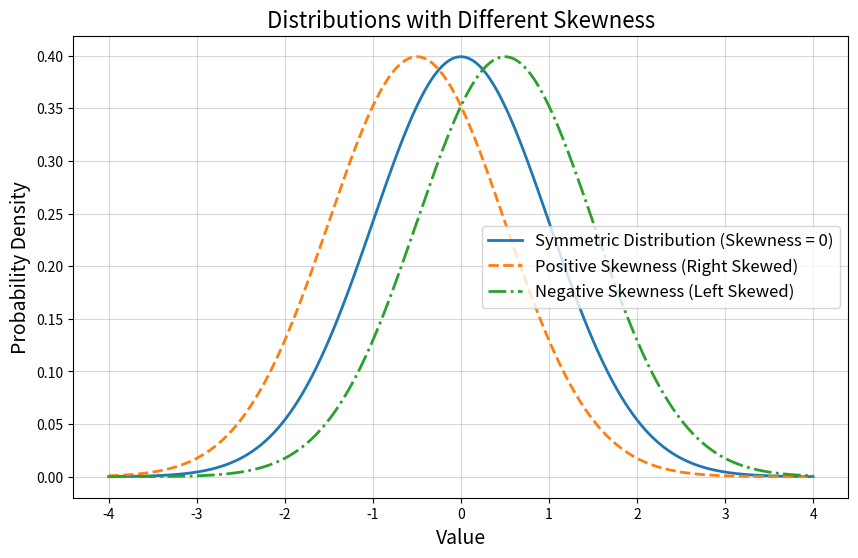

The script that saved this image:
import numpy as np
import matplotlib.pyplot as plt
from scipy.stats import norm

# Generate data for different skewness levels
x = np.linspace(-4, 4, 1000)

# Symmetric distribution (normal)
symmetric = norm.pdf(x, loc=0, scale=1)  # Normal distribution

# Positive skewness (right skewed)
positive_skew = norm.pdf(x, loc=-0.5, scale=1)

# Negative skewness (left skewed)
negative_skew = norm.pdf(x, loc=0.5, scale=1)

# Plot the distributions
plt.figure(figsize=(10, 6))
plt.plot(x, symmetric, label='Symmetric Distribution (Skewness = 0)', linewidth=2)
plt.plot(x, positive_skew, label='Positive Skewness (Right Skewed)', linestyle='--', linewidth=2)
plt.plot(x, negative_skew, label='Negative Skewness (Left Skewed)', linestyle='-.', linewidth=2)

plt.title('Distributions with Different Skewness', fontsize=16)
plt.xlabel('Value', fontsize=14)
plt.ylabel('Probability Density', fontsize=14)
plt.legend(fontsize=12)
plt.grid(alpha=0.5)
plt.show()
